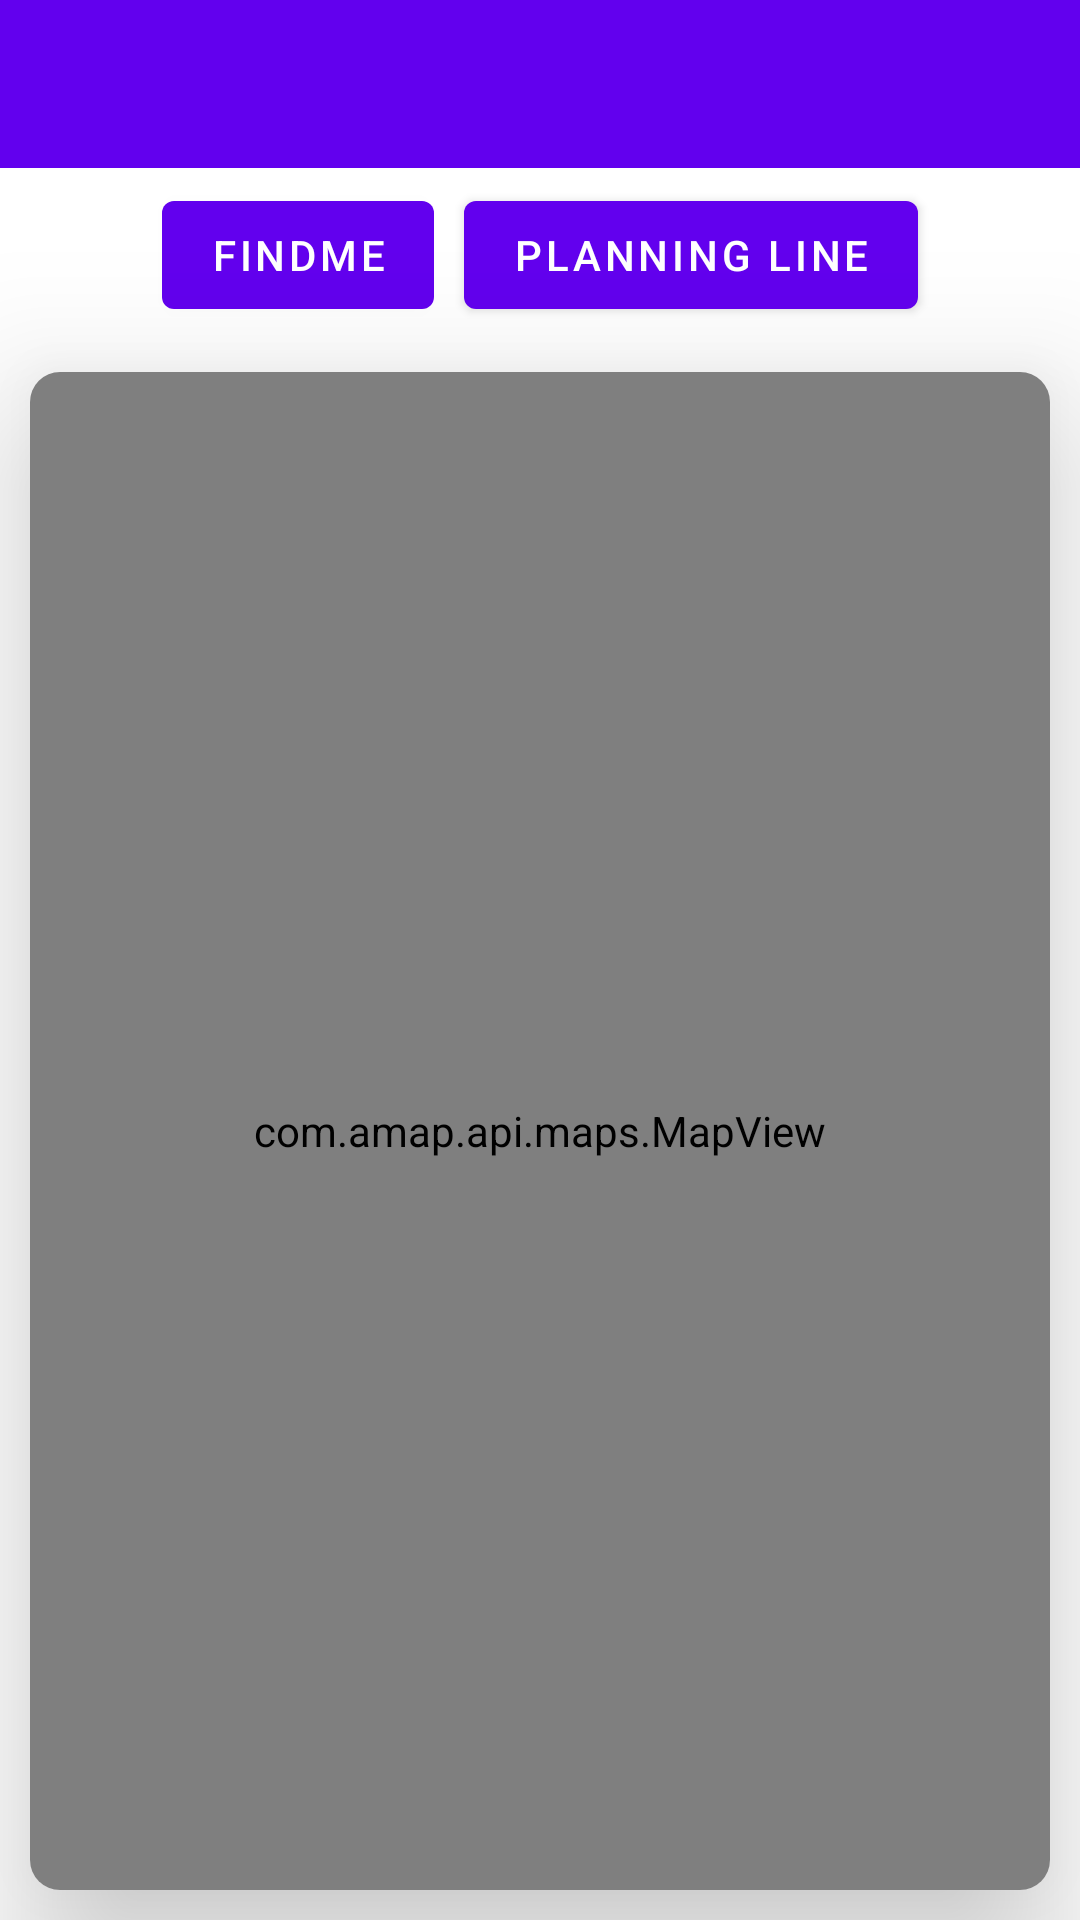

The Android layout XML behind this screen, and the referenced resources:
<!-- AndroidManifest.xml: activity theme Theme.HCMAP.NoActionBar -->
<!-- res/layout/activity_main.xml -->
<?xml version="1.0" encoding="utf-8"?>
<LinearLayout xmlns:android="http://schemas.android.com/apk/res/android"
    xmlns:app="http://schemas.android.com/apk/res-auto"
    xmlns:tools="http://schemas.android.com/tools"
    android:layout_width="match_parent"
    android:layout_height="match_parent"
    android:orientation="vertical"
    tools:context=".MainActivity">


    <com.google.android.material.appbar.AppBarLayout
        android:layout_width="match_parent"
        android:layout_height="wrap_content">

        <androidx.appcompat.widget.Toolbar
            android:id="@+id/toolbar"
            android:layout_width="match_parent"
            android:layout_height="?attr/actionBarSize"
            android:background="?attr/colorPrimary"
            app:popupTheme="@style/Theme.HCMAP.PopupOverlay" />
    </com.google.android.material.appbar.AppBarLayout>


    <LinearLayout
        android:layout_width="wrap_content"
        android:layout_height="wrap_content"
        android:layout_gravity="center"
        android:orientation="horizontal">

        <com.google.android.material.button.MaterialButton
            android:id="@+id/button_find"
            android:layout_width="wrap_content"
            android:layout_height="wrap_content"
            android:layout_margin="5dp"
            android:text="FindME" />

        <com.google.android.material.button.MaterialButton
            android:id="@+id/button_planning"
            android:layout_width="wrap_content"
            android:layout_height="wrap_content"
            android:layout_margin="5dp"
            android:text="planning Line" />

    </LinearLayout>

    <androidx.cardview.widget.CardView
        android:layout_width="match_parent"
        android:layout_height="match_parent"
        android:layout_margin="10dp"
        app:cardCornerRadius="10dp"
        app:cardElevation="30dp">

        <com.amap.api.maps.MapView
            android:id="@+id/map_view"
            android:layout_width="match_parent"
            android:layout_height="match_parent" />
    </androidx.cardview.widget.CardView>


</LinearLayout>
<!-- resources referenced by this layout -->
<resources>
  <style name="Theme.HCMAP.PopupOverlay" parent="ThemeOverlay.AppCompat.Light" />
  <style name="Theme.HCMAP.NoActionBar">
          <item name="windowActionBar">false</item>
          <item name="windowNoTitle">true</item>
      </style>
</resources>
